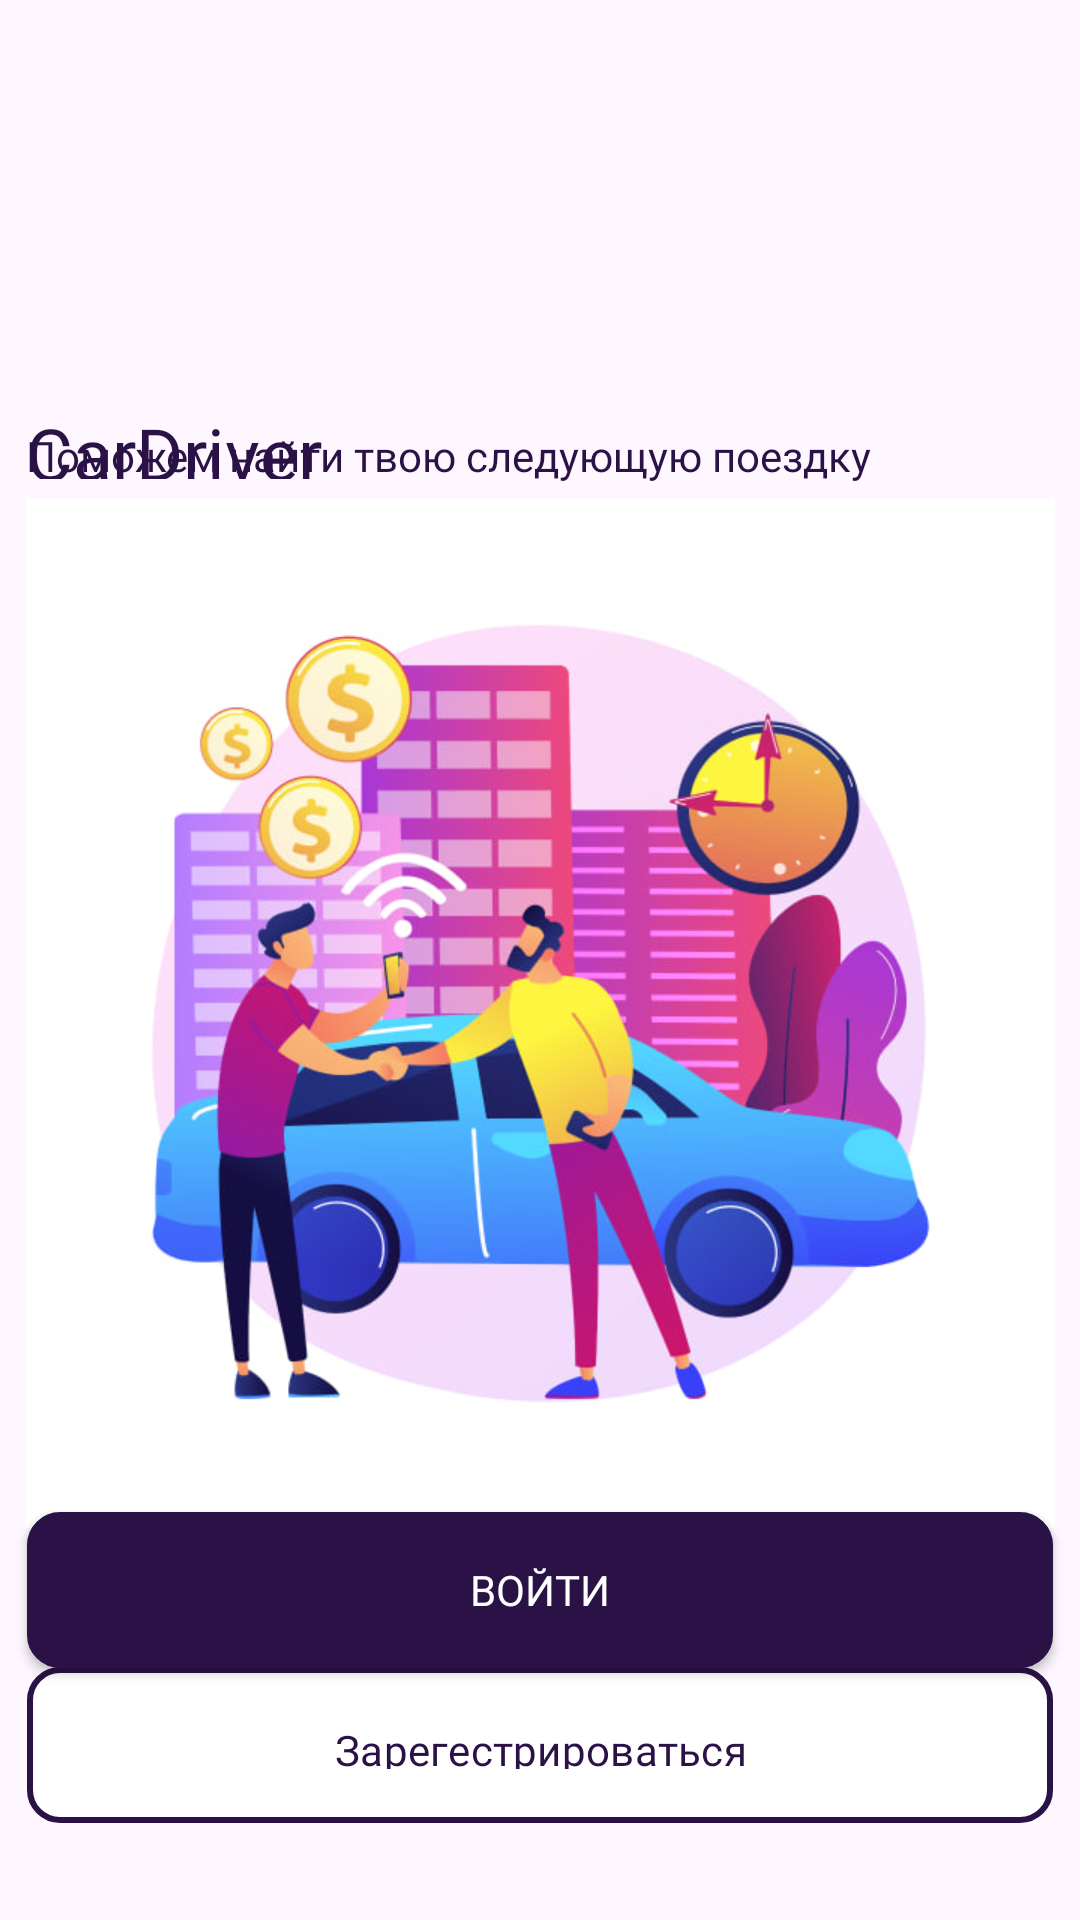

Layout XML and referenced resources for this Android screen:
<!-- AndroidManifest.xml: application theme Theme.CarDriver -->
<!-- res/layout/activity_join.xml -->
<?xml version="1.0" encoding="utf-8"?>
<androidx.constraintlayout.widget.ConstraintLayout xmlns:android="http://schemas.android.com/apk/res/android"
    xmlns:app="http://schemas.android.com/apk/res-auto"
    xmlns:tools="http://schemas.android.com/tools"
    android:id="@+id/main"
    android:layout_width="match_parent"
    android:layout_height="match_parent"
    tools:context=".Join">

    <ImageView
        android:id="@+id/splshscrn2"
        android:layout_width="343dp"
        android:layout_height="343dp"
        android:layout_marginStart="27dp"
        android:layout_marginTop="285dp"
        android:layout_marginEnd="25dp"
        android:layout_marginBottom="216dp"
        app:layout_constraintBottom_toBottomOf="parent"
        app:layout_constraintEnd_toEndOf="parent"
        app:layout_constraintHorizontal_bias="0.529"
        app:layout_constraintStart_toStartOf="parent"
        app:layout_constraintTop_toTopOf="parent"
        app:layout_constraintVertical_bias="0.582"
        app:srcCompat="@drawable/splshscrn" />

    <TextView
        android:id="@+id/textView4"
        android:layout_width="343dp"
        android:layout_height="25dp"
        android:layout_marginStart="24dp"
        android:layout_marginTop="112dp"
        android:layout_marginEnd="24dp"
        android:fontFamily="@font/medium"
        android:text="@string/AppName"
        android:textColor="@color/purple"
        android:textSize="24sp"
        app:layout_constraintBottom_toBottomOf="parent"
        app:layout_constraintEnd_toEndOf="parent"
        app:layout_constraintStart_toStartOf="parent"
        app:layout_constraintTop_toTopOf="parent"
        app:layout_constraintVertical_bias="0.045" />

    <TextView
        android:id="@+id/textView5"
        android:layout_width="343dp"
        android:layout_height="19dp"
        android:fontFamily="@font/fonts"
		android:text="@string/App_brief"
        android:textColor="@color/purple"
        app:layout_constraintBottom_toBottomOf="parent"
        app:layout_constraintEnd_toEndOf="parent"
        app:layout_constraintStart_toStartOf="parent"
        app:layout_constraintTop_toTopOf="parent"
        app:layout_constraintVertical_bias="0.229" />

    <Button
        android:id="@+id/button_login"
        android:layout_width="342dp"

        android:layout_height="52dp"
        android:background="@drawable/frontofbutton"
        android:elevation="4dp"
        android:fontFamily="@font/fonts"
        android:gravity="center"
        android:paddingStart="32dp"
        android:paddingTop="14dp"
        android:paddingEnd="32dp"
        android:paddingBottom="14dp"
		android:text="@string/to_login"
        android:textColor="#FFFFFF"
        app:layout_constraintBottom_toBottomOf="parent"
        app:layout_constraintEnd_toEndOf="parent"
        app:layout_constraintHorizontal_bias="0.492"
        app:layout_constraintStart_toStartOf="parent"
        app:layout_constraintTop_toTopOf="parent"
        app:layout_constraintVertical_bias="0.857" />

    <com.google.android.material.button.MaterialButton
        android:id="@+id/button_reg"
        android:layout_width="342dp"
        android:layout_height="52dp"
        android:background="@drawable/frontofbutton2"

        android:elevation="4dp"
        android:fontFamily="@font/fonts"
        android:gravity="center"
        android:paddingStart="32dp"
        android:paddingTop="14dp"
        android:paddingEnd="32dp"
        android:paddingBottom="14dp"
		android:text="@string/to_register"
        android:textColor="#2A1246"
        app:backgroundTint="@color/black"
        app:backgroundTintMode="add"
        app:layout_constraintBottom_toBottomOf="parent"
        app:layout_constraintEnd_toEndOf="parent"
        app:layout_constraintHorizontal_bias="0.492"
        app:layout_constraintStart_toStartOf="parent"
        app:layout_constraintTop_toTopOf="parent"
        app:layout_constraintVertical_bias="0.945" />
</androidx.constraintlayout.widget.ConstraintLayout>
<!-- resources referenced by this layout -->
<resources>
  <color name="black">#FF000000</color>
  <color name="purple">#2A1246</color>
  <!-- drawable frontofbutton (drawable) -->
  <?xml version="1.0" encoding="utf-8"?>
  <shape xmlns:android="http://schemas.android.com/apk/res/android">
      
      <corners android:radius="10dp" />
  
      
      <solid android:color="@color/purple" />
  
      
      <stroke android:width="2dp" android:color="#2A1246" />
  </shape>
  <!-- drawable frontofbutton2 (drawable) -->
  <?xml version="1.0" encoding="utf-8"?>
  <shape xmlns:android="http://schemas.android.com/apk/res/android">
      
      <corners android:radius="10dp" />
  
      
      <solid android:color="@color/white" />
  
      
      <stroke android:width="2dp" android:color="#2A1246" />
  </shape>
  <!-- drawable splshscrn: jpg bitmap (drawable, 74253 bytes) -->
  <string name="AppName">CarDriver</string>
  <string name="App_brief">Поможем найти твою следующую поездку</string>
  <string name="to_login">Войти</string>
  <string name="to_register">Зарегестрироваться</string>
  <style name="Theme.CarDriver" parent="Base.Theme.CarDriver" />
  <color name="white">#FFFFFFFF</color>
  <style name="Base.Theme.CarDriver" parent="Theme.Material3.DayNight.NoActionBar">
          
          
      </style>
</resources>
